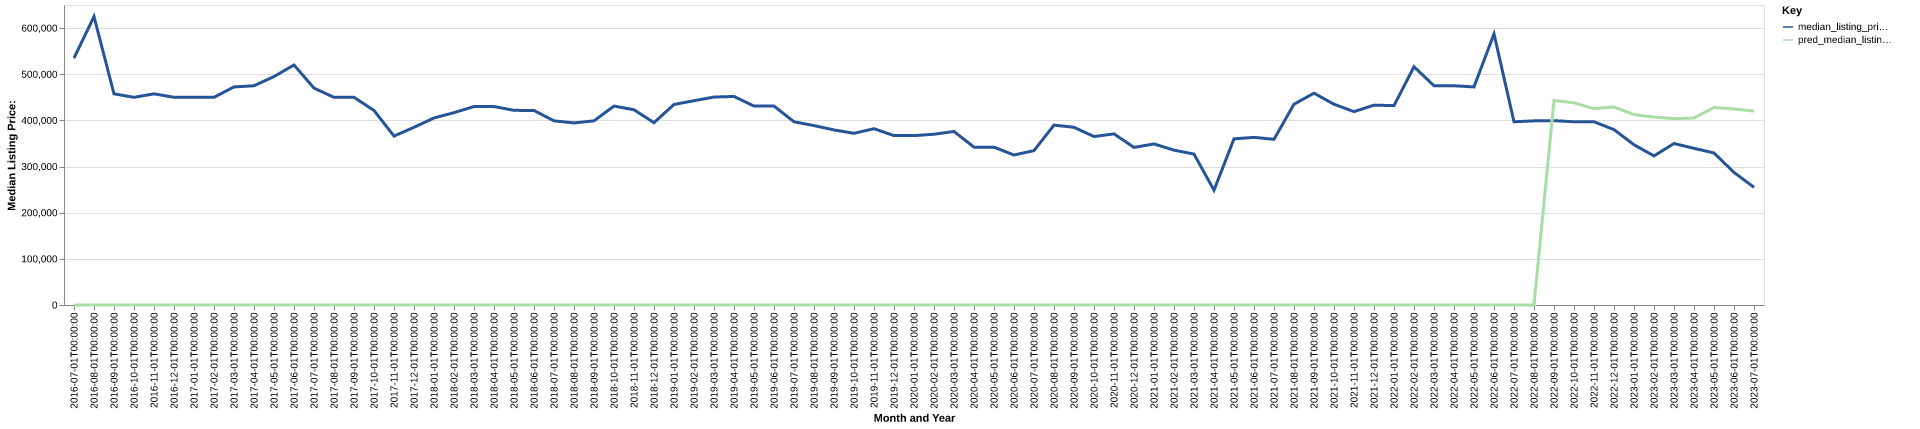

The data file committed next to this chart (first rows):
date, time_idx, median_listing_price, thirty_year_interest_rate_five, month, county_name, active_listing_count, median_days_on_market, pred_median_listing_price, month_year
2016-07-01, 0, 535000, 3.72, 7, bath, va, 56.0, 150.0, 0, Jul-2016
2016-08-01, 1, 625000, 3.73, 8, bath, va, 58.0, 135.0, 0, Aug-2016
2016-09-01, 2, 457500, 3.66, 9, bath, va, 57.0, 126.0, 0, Sep-2016
2016-10-01, 3, 450000, 3.64, 10, bath, va, 60.0, 143.0, 0, Oct-2016
2016-11-01, 4, 457500, 3.66, 11, bath, va, 60.0, 151.0, 0, Nov-2016
2016-12-01, 5, 450000, 3.48, 12, bath, va, 56.0, 171.0, 0, Dec-2016
2017-01-01, 6, 450000, 3.45, 1, bath, va, 49.0, 174.0, 0, Jan-2017
2017-02-01, 7, 450000, 3.5, 2, bath, va, 47.0, 171.0, 0, Feb-2017
2017-03-01, 8, 472500, 3.52, 3, bath, va, 53.0, 162.0, 0, Mar-2017
2017-04-01, 9, 475000, 4.03, 4, bath, va, 53.0, 166.0, 0, Apr-2017
2017-05-01, 10, 495000, 4.32, 5, bath, va, 56.0, 84.0, 0, May-2017
2017-06-01, 11, 520000, 4.2, 6, bath, va, 58.0, 103.0, 0, Jun-2017
2017-07-01, 12, 470000, 4.19, 7, bath, va, 60.0, 70.0, 0, Jul-2017
2017-08-01, 13, 449900, 4.3, 8, bath, va, 67.0, 70.0, 0, Aug-2017
2017-09-01, 14, 449950, 4.1, 9, bath, va, 66.0, 75.0, 0, Sep-2017
2017-10-01, 15, 421500, 4.05, 10, bath, va, 65.0, 93.0, 0, Oct-2017
2017-11-01, 16, 366000, 3.94, 11, bath, va, 63.0, 112.0, 0, Nov-2017
2017-12-01, 17, 385000, 4.03, 12, bath, va, 64.0, 110.0, 0, Dec-2017
2018-01-01, 18, 405250, 3.93, 1, bath, va, 60.0, 133.0, 0, Jan-2018
2018-02-01, 19, 416750, 3.83, 2, bath, va, 61.0, 144.0, 0, Feb-2018
2018-03-01, 20, 430000, 3.94, 3, bath, va, 56.0, 134.0, 0, Mar-2018
2018-04-01, 21, 430000, 3.95, 4, bath, va, 56.0, 147.0, 0, Apr-2018
2018-05-01, 22, 421750, 3.99, 5, bath, va, 59.0, 159.0, 0, May-2018
2018-06-01, 23, 421500, 4.15, 6, bath, va, 59.0, 139.0, 0, Jun-2018
2018-07-01, 24, 399000, 4.4, 7, bath, va, 65.0, 138.0, 0, Jul-2018
2018-08-01, 25, 394500, 4.46, 8, bath, va, 62.0, 111.0, 0, Aug-2018
2018-09-01, 26, 399000, 4.58, 9, bath, va, 62.0, 116.0, 0, Sep-2018
2018-10-01, 27, 431000, 4.66, 10, bath, va, 58.0, 124.0, 0, Oct-2018
2018-11-01, 28, 423000, 4.62, 11, bath, va, 57.0, 139.0, 0, Nov-2018
2018-12-01, 29, 395000, 4.54, 12, bath, va, 54.0, 155.0, 0, Dec-2018
2019-01-01, 30, 434500, 4.6, 1, bath, va, 50.0, 181.0, 0, Jan-2019
2019-02-01, 31, 442625, 4.72, 2, bath, va, 47.0, 184.0, 0, Feb-2019
2019-03-01, 32, 450571, 4.9, 3, bath, va, 45.0, 173.0, 0, Mar-2019
2019-04-01, 33, 451821, 4.94, 4, bath, va, 46.0, 150.0, 0, Apr-2019
2019-05-01, 34, 431000, 4.75, 5, bath, va, 49.0, 103.0, 0, May-2019
2019-06-01, 35, 431000, 4.51, 6, bath, va, 47.0, 110.0, 0, Jun-2019
2019-07-01, 36, 397000, 4.41, 7, bath, va, 48.0, 126.0, 0, Jul-2019
2019-08-01, 37, 388727, 4.41, 8, bath, va, 48.0, 120.0, 0, Aug-2019
2019-09-01, 38, 379318, 4.2, 9, bath, va, 48.0, 109.0, 0, Sep-2019
2019-10-01, 39, 372000, 4.14, 10, bath, va, 46.0, 106.0, 0, Oct-2019
2019-11-01, 40, 382000, 3.84, 11, bath, va, 41.0, 107.0, 0, Nov-2019
2019-12-01, 41, 367000, 3.81, 12, bath, va, 38.0, 138.0, 0, Dec-2019
2020-01-01, 42, 367000, 3.75, 1, bath, va, 36.0, 153.0, 0, Jan-2020
2020-02-01, 43, 370000, 3.73, 2, bath, va, 38.0, 154.0, 0, Feb-2020
2020-03-01, 44, 376000, 3.78, 3, bath, va, 37.0, 199.0, 0, Mar-2020
2020-04-01, 45, 342000, 3.75, 4, bath, va, 38.0, 156.0, 0, Apr-2020
2020-05-01, 46, 342000, 3.74, 5, bath, va, 42.0, 131.0, 0, May-2020
2020-06-01, 47, 325000, 3.72, 6, bath, va, 44.0, 139.0, 0, Jun-2020
2020-07-01, 48, 334500, 3.49, 7, bath, va, 38.0, 105.0, 0, Jul-2020
2020-08-01, 49, 389750, 3.65, 8, bath, va, 33.0, 88.0, 0, Aug-2020
2020-09-01, 50, 385000, 3.33, 9, bath, va, 32.0, 86.0, 0, Sep-2020
2020-10-01, 51, 365000, 3.28, 10, bath, va, 33.0, 77.0, 0, Oct-2020
2020-11-01, 52, 370750, 3.21, 11, bath, va, 33.0, 97.0, 0, Nov-2020
2020-12-01, 53, 341500, 3.07, 12, bath, va, 34.0, 93.0, 0, Dec-2020
2021-01-01, 54, 349000, 2.99, 1, bath, va, 30.0, 124.0, 0, Jan-2021
2021-02-01, 55, 335500, 2.93, 2, bath, va, 26.0, 121.0, 0, Feb-2021
2021-03-01, 56, 327000, 2.88, 3, bath, va, 25.0, 139.0, 0, Mar-2021
2021-04-01, 57, 248650, 2.84, 4, bath, va, 28.0, 90.0, 0, Apr-2021
2021-05-01, 58, 360000, 2.71, 5, bath, va, 27.0, 51.0, 0, May-2021
2021-06-01, 59, 363225, 2.79, 6, bath, va, 30.0, 56.0, 0, Jun-2021
... 25 more rows
